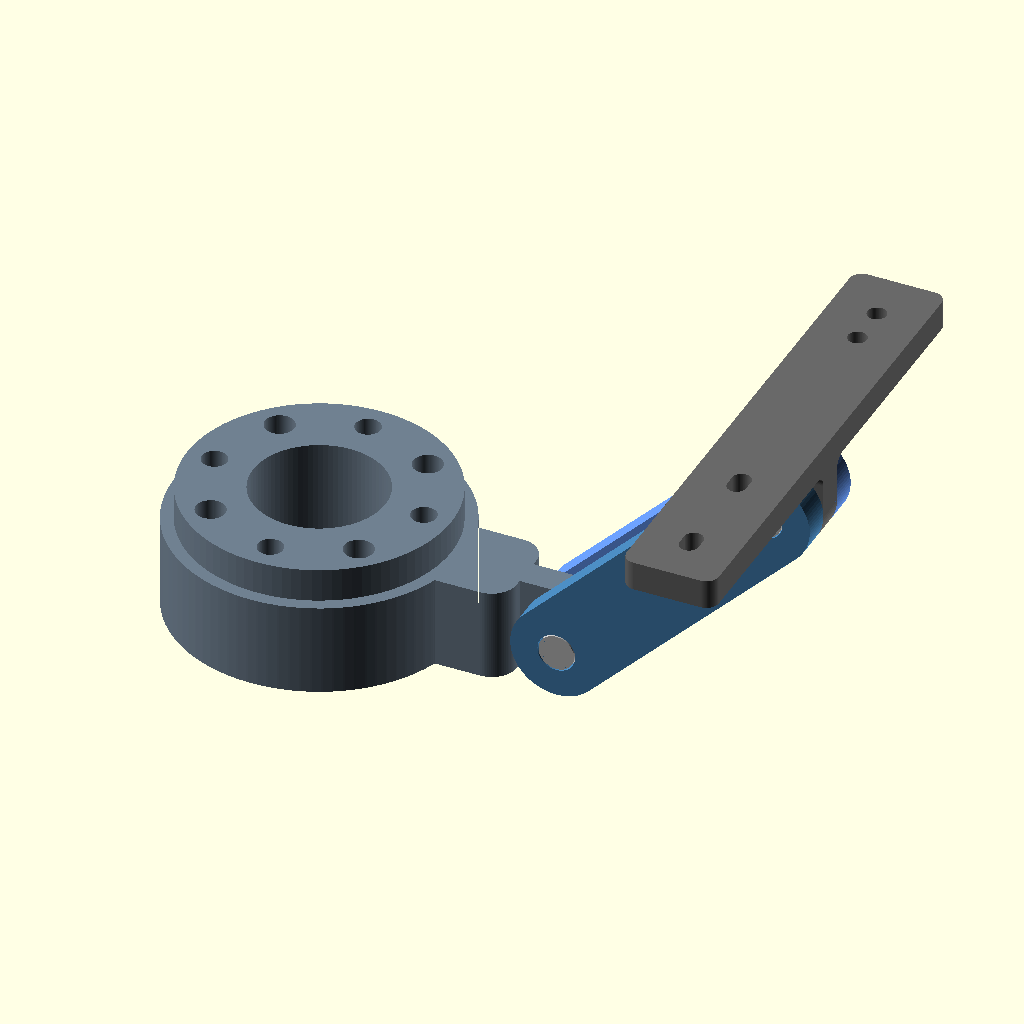
Cell 1: the model at its default parameters.
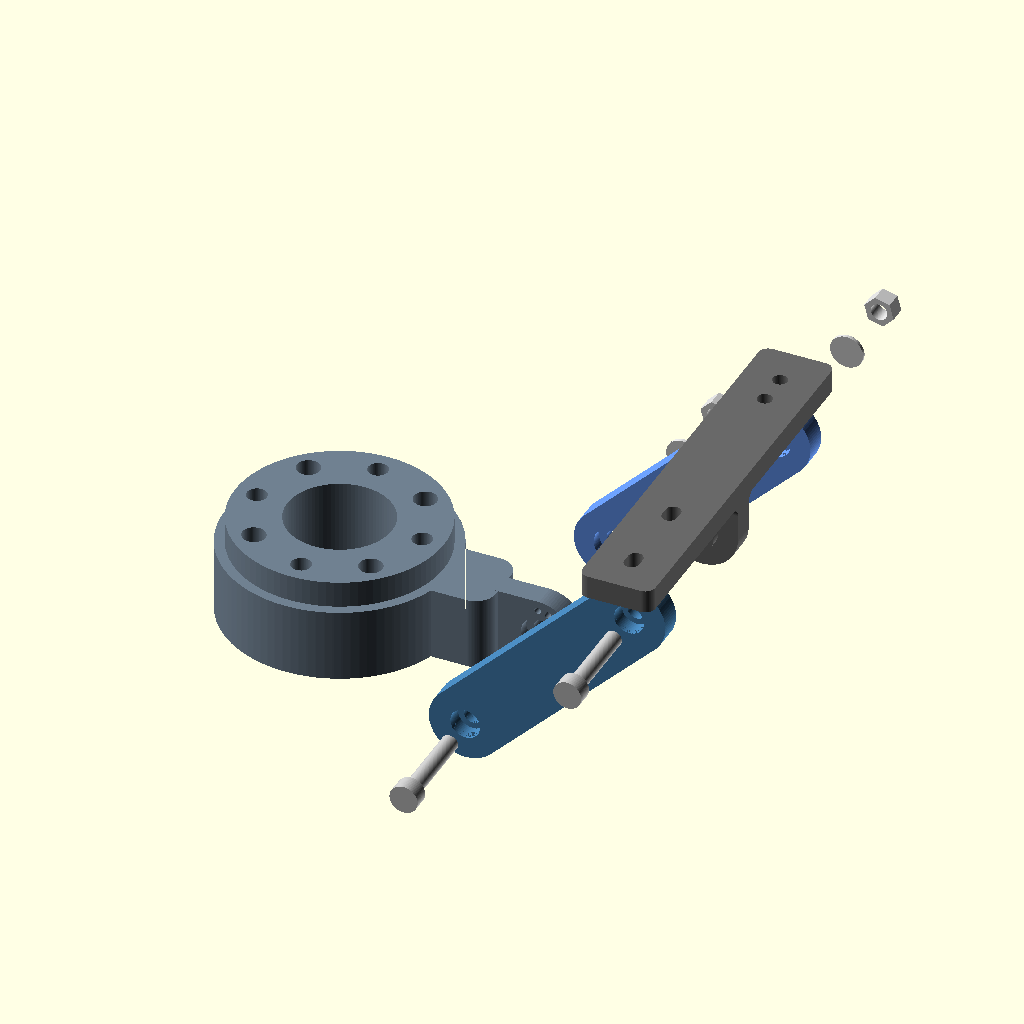
Cell 2: the same model with explode = 40.
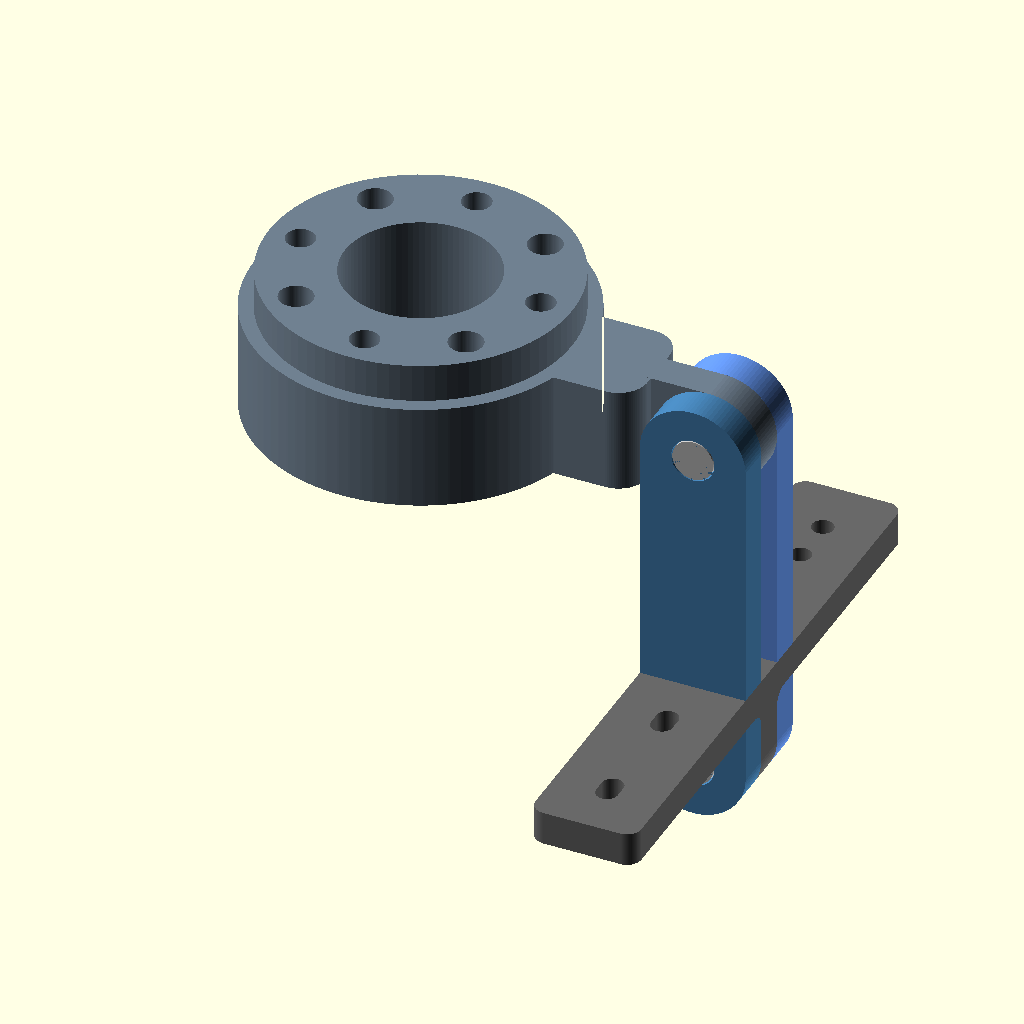
Cell 3 — arm_angle set to -90, the other parameters unchanged.
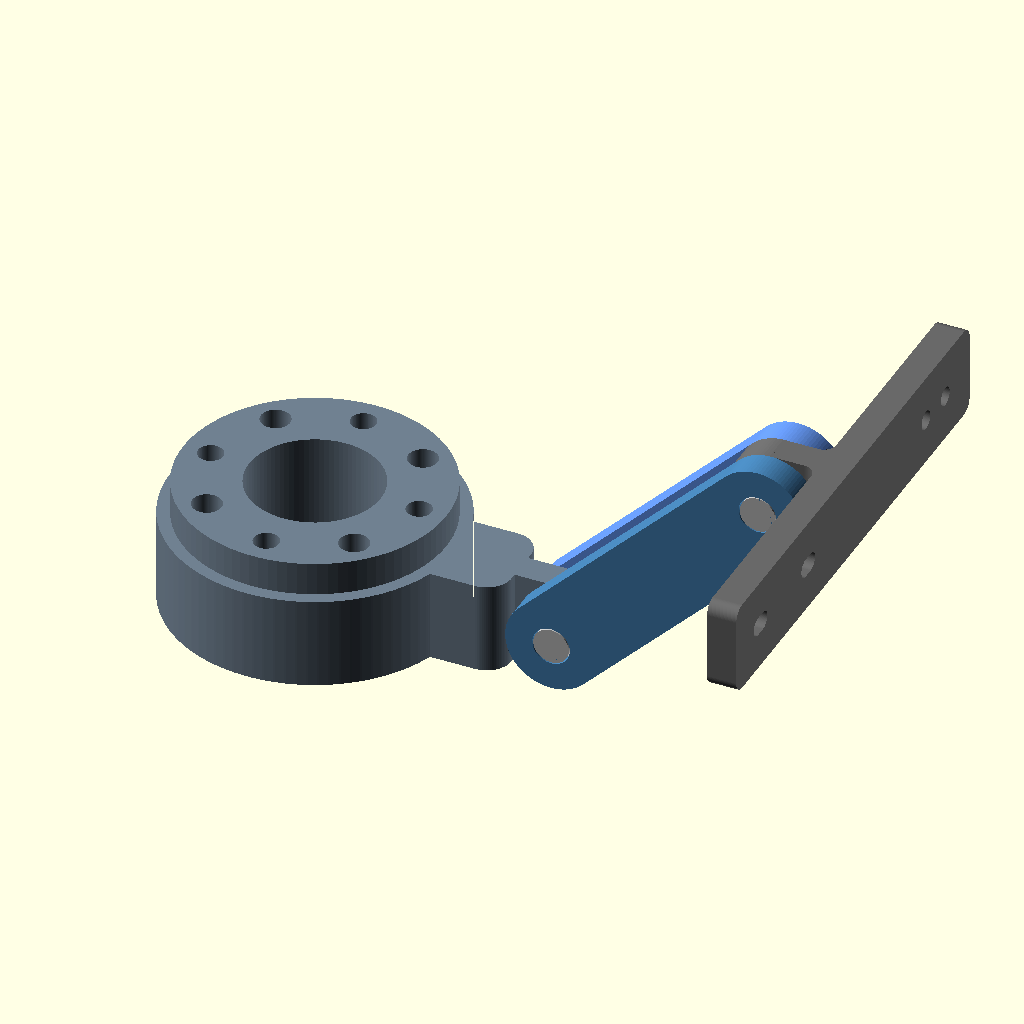
Cell 4: the same model with bracket_angle = 90.
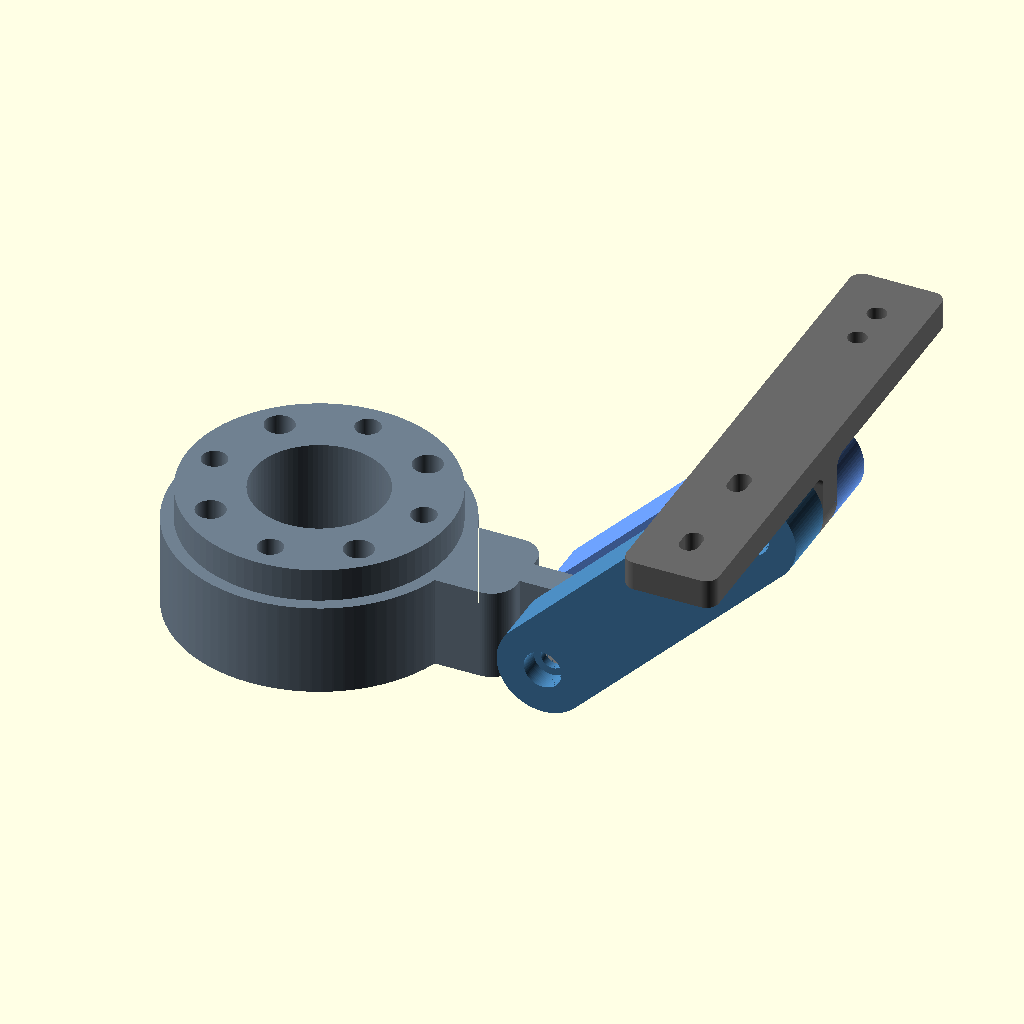
Cell 5 — bar_thick set to 14, the other parameters unchanged.
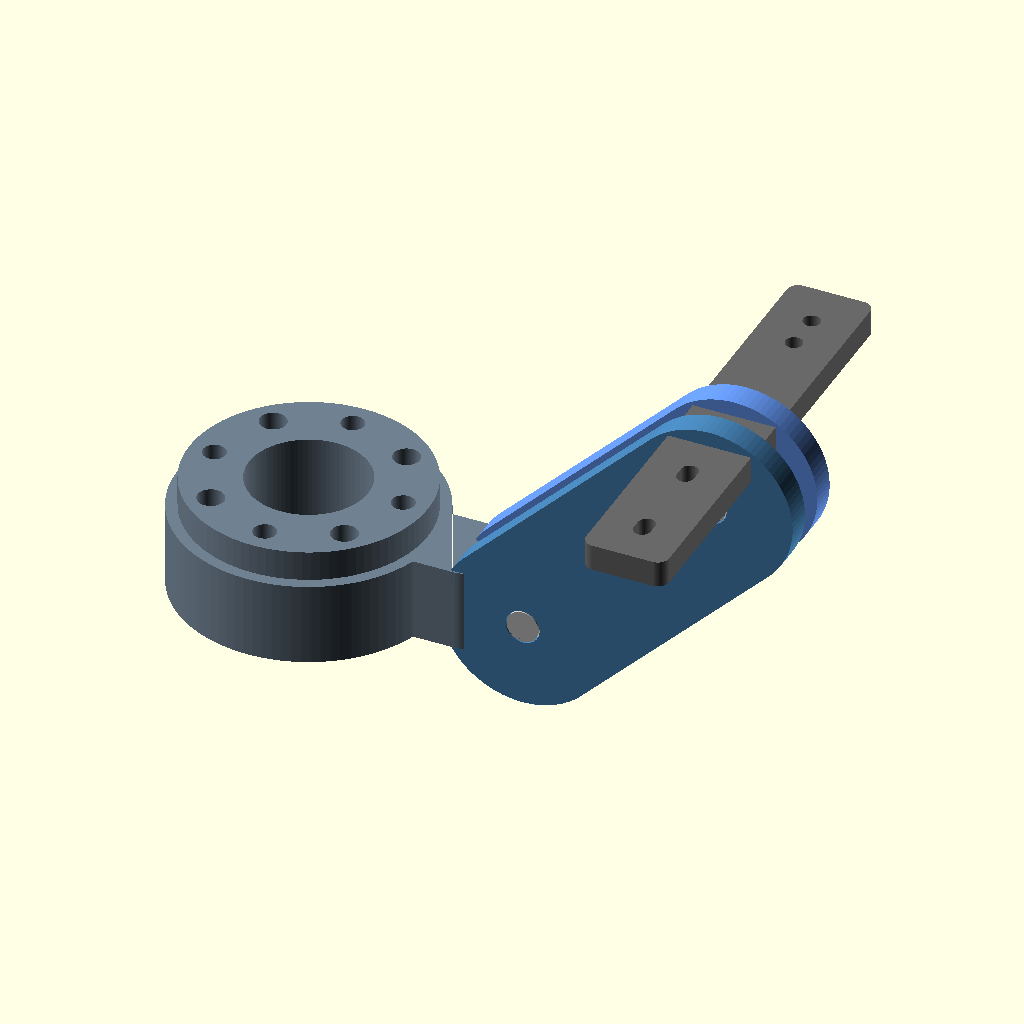
Cell 6 — bar_width set to 44, the other parameters unchanged.
All cells are drawn from the same view direction (rotation 55°, 0°, 25°, orthographic, colour scheme Cornfield), but the view is re-fitted for each cell, so position and scale can differ between cells as well as the parameter.
OpenSCAD source file robotics/ur5-camera-mount/scad/ur5_camera_mount_assembly.scad:
// ============================================================================
// COMPLETE UR5 CAMERA MOUNT ASSEMBLY (USING EXACT PART 4 GEOMETRY)
// Units: millimeters (mm)
// ============================================================================

// Set explode = 0 for assembled fit check, or > 0 (e.g., 20) for exploded view
explode = 0; // [0:1:40]

// Angle of the connecting arm (in steps of 22.5° from -90° to +90°)
arm_angle = 45; // [-90:22.5:90]

// Tilt angle of the camera T-bracket relative to the flange (0° = parallel to flange)
bracket_angle = 0; // [-90:22.5:90]

$fn = 90;

// --- Shared Dimensions ---
bar_thick       = 7.0;
bar_width       = 22.0;
center_dist     = 70.0;
pivot_d         = 5.5;
fem_pocket_d    = 10.1;
fem_pocket_dp   = 3.5;
male_boss_d     = 9.9;
male_boss_h     = 3.0;
idx_hole_d      = 2.0;
idx_hole_dp     = 2.5;
idx_bcd         = 16.0;
idx_count       = 9;

// Key coordinates for Part 1 pivot axis
p1_lug_end_x    = (69.0 / 2) + 15.0;          // 49.5 mm
p1_pivot_x      = p1_lug_end_x + 23.0 - 11.0; // 61.5 mm
p1_pivot_z      = 11.0;

module obround_slot_2d(width, total_len) {
    c_dist = total_len - width;
    hull() {
        translate([-c_dist / 2, 0]) circle(d = width);
        translate([ c_dist / 2, 0]) circle(d = width);
    }
}

// ============================================================================
// PART 1: UR5 FLANGE EXTENSION HOUSING
// ============================================================================
module part1() {
    color("SlateGray")
    difference() {
        union() {
            linear_extrude(height = 22.0)
                offset(r = 6.0) offset(r = -6.0) {
                    circle(d = 69.0);
                    translate([0, -11.0]) square([p1_lug_end_x, 22.0]);
                }
            translate([0, 0, 22.0]) cylinder(d = 63.0, h = 8.0);
            translate([0, -3.5, 0]) rotate([-90, 0, 0])
                linear_extrude(height = 7.0) {
                    translate([p1_lug_end_x - 2.0, -22.0]) square([p1_pivot_x - p1_lug_end_x + 2.0, 22.0]);
                    translate([p1_pivot_x, -11.0]) circle(d = 22.0);
                }
            // Side B (+Y): Male Boss
            translate([p1_pivot_x, 3.5, p1_pivot_z]) rotate([-90, 0, 0])
                cylinder(d = male_boss_d, h = male_boss_h);
        }
        translate([0, 0, -1]) cylinder(d = 31.5, h = 32.0);
        translate([0, 0, -0.01]) cylinder(d = 63.5, h = 6.01);
        for (a = [0 : 90 : 270]) rotate([0, 0, a]) translate([25.0, 0, -1]) cylinder(d = 6.0, h = 32.0);
        for (a = [45 : 90 : 315]) rotate([0, 0, a]) translate([25.0, 0, -1]) cylinder(d = 7.0, h = 32.0);
        translate([p1_pivot_x, -4.5, p1_pivot_z]) rotate([-90, 0, 0]) cylinder(d = pivot_d, h = 12.0);
        // Side A (-Y): Female Pocket + 9 Indexing Holes
        translate([p1_pivot_x, -3.51, p1_pivot_z]) rotate([-90, 0, 0]) cylinder(d = fem_pocket_d, h = fem_pocket_dp + 0.01);
        for (i = [0 : idx_count - 1]) {
            ang = -90 + i * (180 / (idx_count - 1));
            translate([p1_pivot_x + 8.0 * cos(ang), -3.51, p1_pivot_z + 8.0 * sin(ang)])
                rotate([-90, 0, 0]) cylinder(d = idx_hole_d, h = idx_hole_dp + 0.01);
        }
    }
}

// ============================================================================
// PART 2: MALE CONNECTING LINK
// ============================================================================
module part2() {
    color("SteelBlue")
    difference() {
        union() {
            linear_extrude(height = bar_thick)
                hull() {
                    circle(d = bar_width);
                    translate([center_dist, 0]) circle(d = bar_width);
                }
            for (x = [0, center_dist])
                translate([x, 0, bar_thick]) cylinder(d = male_boss_d, h = male_boss_h);
        }
        for (x = [0, center_dist]) {
            translate([x, 0, -1]) cylinder(d = pivot_d, h = 12.0);
            translate([x, 0, -0.01]) cylinder(d = 9.0, h = 5.01);
        }
        translate([8.0, 0, bar_thick - 3.0]) cylinder(d = 2.0, h = 3.01);
        translate([center_dist - 8.0, 0, bar_thick - 3.0]) cylinder(d = 2.0, h = 3.01);
    }
}

// ============================================================================
// PART 3: FEMALE CONNECTING LINK
// ============================================================================
module part3() {
    color("CornflowerBlue")
    difference() {
        linear_extrude(height = bar_thick)
            hull() {
                circle(d = bar_width);
                translate([center_dist, 0]) circle(d = bar_width);
            }
        for (x = [0, center_dist]) {
            translate([x, 0, -1]) cylinder(d = pivot_d, h = 9.0);
            translate([x, 0, bar_thick - fem_pocket_dp]) cylinder(d = fem_pocket_d, h = fem_pocket_dp + 0.01);
        }
    }
}

// ============================================================================
// PART 4: YOUR EXACT 90° VERTICAL PERPENDICULAR TONGUE BRACKET
// ============================================================================
module part4_camera_bracket() {
    p4_bar_len      = 120.0;
    p4_bar_w        = 22.0;
    p4_bar_t        = 7.0;
    p4_corner_r     = 3.0;
    p4_tongue_h     = 22.0;
    p4_tongue_w     = 22.0;
    p4_tongue_t     = 7.0;
    p4_pivot_z      = p4_bar_t + p4_tongue_h - (p4_tongue_w / 2); // 18.0 mm

    color("DimGray")
    difference() {
        union() {
            // 1. Horizontal Crossbar (120.0 x 22.0 x 7.0 mm flat on XY plane)
            linear_extrude(height = p4_bar_t) {
                offset(r = p4_corner_r) offset(r = -p4_corner_r)
                    square([p4_bar_len, p4_bar_w], center = true);
            }

            // 2. Vertical Perpendicular Tongue (7.0 mm thick along X, 22.0 mm wide along Y, standing +Z)
            translate([-p4_tongue_t / 2, 0, 0])
                rotate([0, 90, 0])
                    linear_extrude(height = p4_tongue_t) {
                        union() {
                            translate([-p4_pivot_z, -p4_tongue_w / 2])
                                square([p4_pivot_z - 2.0, p4_tongue_w]);
                            translate([-p4_pivot_z, 0])
                                circle(d = p4_tongue_w);
                        }
                    }

            // 3. Smooth Neck Fillets at the 90° T-Junction
            for (sx = [-1, 1]) {
                translate([sx * (p4_tongue_t / 2), -p4_tongue_w / 2, p4_bar_t])
                    rotate([-90, 0, 0])
                        linear_extrude(height = p4_tongue_w) {
                            difference() {
                                translate([sx > 0 ? 0 : -3.0, -3.0])
                                    square([3.0, 3.0]);
                                translate([sx * 3.0, -3.0])
                                    circle(r = 3.0);
                            }
                        }
            }

            // 4. Side B (+X Face): Male Alignment Boss ("Pole": Ø 9.9 x 3.0 mm)
            translate([p4_tongue_t / 2, 0, p4_pivot_z])
                rotate([0, 90, 0])
                    cylinder(d = male_boss_d, h = male_boss_h);
        }

        // Camera Mounting Holes
        translate([-47.5, 0, -1]) cylinder(d = 4.5, h = p4_bar_t + 2);
        translate([ 47.5, 0, -1]) linear_extrude(height = p4_bar_t + 2) obround_slot_2d(4.5, 7.0);
        translate([-37.5, 0, -1]) cylinder(d = 4.5, h = p4_bar_t + 2);
        translate([ 23.0, 0, -1]) linear_extrude(height = p4_bar_t + 2) obround_slot_2d(4.5, 7.0);

        // Tongue Center Pivot Bore
        translate([-p4_tongue_t / 2 - 1, 0, p4_pivot_z])
            rotate([0, 90, 0])
                cylinder(d = pivot_d, h = p4_tongue_t + male_boss_h + 2);

        // Side A (-X Face): Female Alignment Pocket
        translate([-p4_tongue_t / 2 - 0.01, 0, p4_pivot_z])
            rotate([0, 90, 0])
                cylinder(d = fem_pocket_d, h = fem_pocket_dp + 0.01);

        // Side A (-X Face): 9 x Indexing Pin Holes
        for (i = [0 : idx_count - 1]) {
            ang = i * (180 / (idx_count - 1));
            hy = (idx_bcd / 2) * cos(ang);
            hz = p4_pivot_z + (idx_bcd / 2) * sin(ang);
            translate([-p4_tongue_t / 2 - 0.01, hy, hz])
                rotate([0, 90, 0])
                    cylinder(d = idx_hole_d, h = idx_hole_dp + 0.01);
        }
    }
}

// ============================================================================
// HARDWARE: M5x25 SOCKET HEAD BOLT, WASHER, NYLOC NUT & Ø2x5 DOWEL PIN
// ============================================================================
module m5_bolt_and_nut() {
    color("Silver") {
        translate([0, -10.5 - explode * 2, 0]) rotate([-90, 0, 0])
            difference() {
                cylinder(d = 8.5, h = 5.0);
                translate([0, 0, 2.5]) cylinder(d = 4.6, h = 3.0, $fn = 6);
            }
        translate([0, -5.5 - explode * 2, 0]) rotate([-90, 0, 0])
            cylinder(d = 5.0, h = 25.0);
    }
    color("LightGrey") {
        translate([0, 10.5 + explode * 2, 0]) rotate([-90, 0, 0]) cylinder(d = 10.0, h = 1.0);
        translate([0, 11.5 + explode * 2.5, 0]) rotate([-90, 0, 0])
            difference() {
                cylinder(d = 9.2, h = 5.0, $fn = 6);
                translate([0, 0, -1]) cylinder(d = 5.0, h = 7.0);
            }
    }
}

module dowel_pin_2x5() {
    color("Gold")
    rotate([-90, 0, 0]) cylinder(d = 2.0, h = 5.0);
}

// ============================================================================
// ASSEMBLE ALL PARTS
// ============================================================================
part1();

// Rotate the entire linkage arm around Part 1's pivot center
translate([p1_pivot_x, 0, p1_pivot_z])
rotate([0, -arm_angle, 0]) {
    // Part 2 (Male Link) on Side A (-Y) of Part 1
    translate([0, -3.5 - bar_thick - explode, 0])
        rotate([-90, 0, 0])
            part2();

// 2 x Ø 2.0 x 5.0 mm Dowel Pins seated in Part 2
translate([8.0, -3.5 - 3.0 - explode * 0.6, 0]) dowel_pin_2x5();
translate([center_dist - 8.0, -3.5 - 3.0 - explode * 0.6, 0]) dowel_pin_2x5();
// Part 3 (Female Link) on Side B (+Y) of Part 1
translate([0, 3.5 + bar_thick + explode, 0])
rotate([90, 0, 0])
part3();
// Part 4 (Your exact bracket):
// 1. Shift pivot center (Z=18) to origin: translate([0, 0, -18])
// 2. Rotate 90° around Z so Side A (-X) faces Part 2 (-Y) & Side B (+X) faces Part 3 (+Y)
// 3. Flip 180° around Y so the crossbar sits at the top (+Z) parallel to the flange!
translate([center_dist, 0, 0])
rotate([0, arm_angle + bracket_angle, 0])
rotate([0, 180, 90])
translate([0, 0, -18.0])
part4_camera_bracket();
// 2 x M5x25 Bolts + Washers + Nyloc Nuts at both pivot joints
translate([0, 0, 0]) m5_bolt_and_nut();
translate([center_dist, 0, 0]) m5_bolt_and_nut();
}
Parameter table extracted from the source (name, type, default, range or options):
explode: number, default 0, range 0 to 40, step 1
arm_angle: number, default 45, range -90 to 90, step 22.5
bracket_angle: number, default 0, range -90 to 90, step 22.5
bar_thick: number, default 7
bar_width: number, default 22
center_dist: number, default 70
pivot_d: number, default 5.5
fem_pocket_d: number, default 10.1
fem_pocket_dp: number, default 3.5
male_boss_d: number, default 9.9
male_boss_h: number, default 3
idx_hole_d: number, default 2
idx_hole_dp: number, default 2.5
idx_bcd: number, default 16
idx_count: number, default 9
p1_pivot_z: number, default 11
